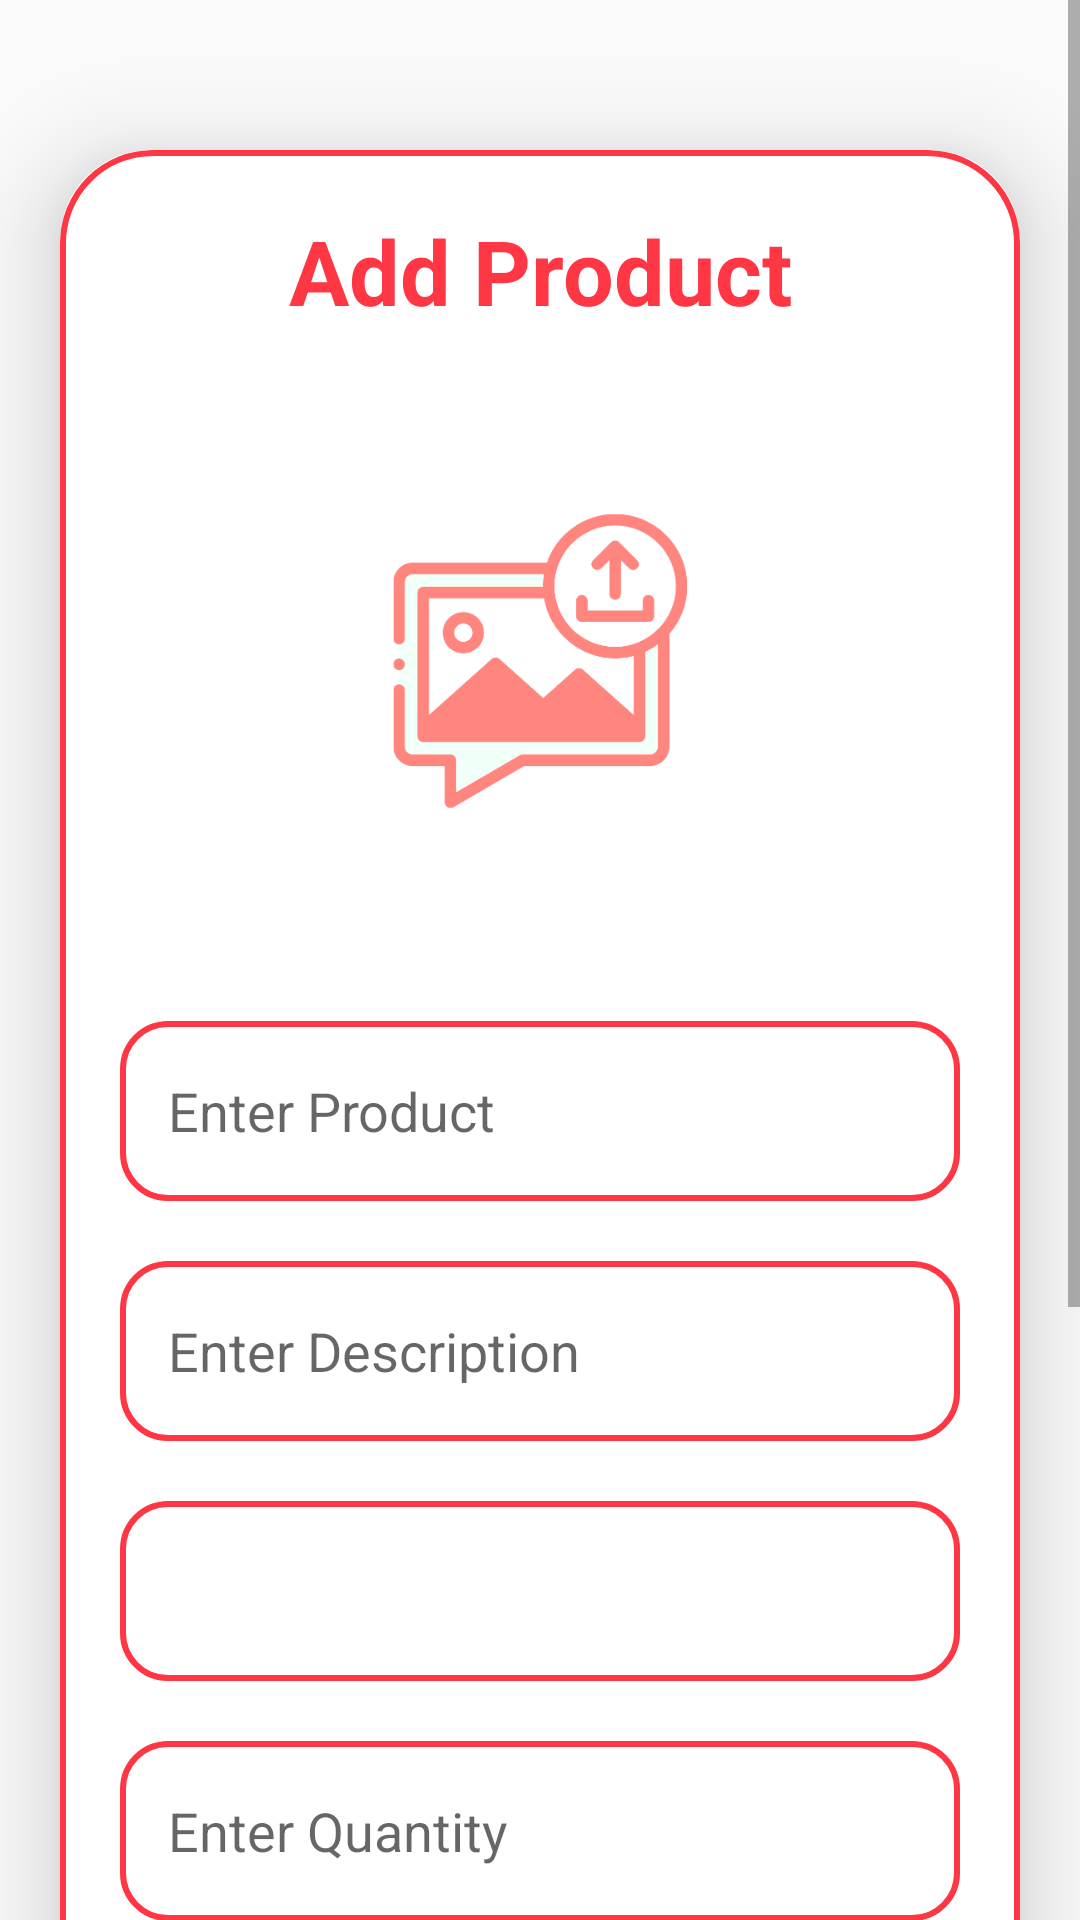

Write the Android layout XML for this screen, with the resource values it uses.
<!-- AndroidManifest.xml: application theme Theme.TofuTrack1 -->
<!-- res/layout/activity_upload.xml -->
<?xml version="1.0" encoding="utf-8"?>
<ScrollView
    xmlns:android="http://schemas.android.com/apk/res/android"
    xmlns:app="http://schemas.android.com/apk/res-auto"
    xmlns:tools="http://schemas.android.com/tools"
    android:layout_width="match_parent"
    android:layout_height="match_parent"
    android:orientation="vertical"
    tools:context=".UploadActivity">

    <androidx.cardview.widget.CardView
        android:layout_width="match_parent"
        android:layout_height="wrap_content"
        android:layout_marginTop="50dp"
        android:layout_marginEnd="20dp"
        android:layout_marginStart="20dp"
        app:cardCornerRadius="30dp"
        app:cardElevation="20dp">

        <LinearLayout
            android:layout_width="match_parent"
            android:layout_height="wrap_content"
            android:background="@drawable/lavender_border"
            android:orientation="vertical"
            android:padding="20dp">

            <TextView
                android:layout_width="match_parent"
                android:layout_height="wrap_content"
                android:text="Add Product"
                android:textAlignment="center"
                android:textColor="@color/my_primary"
                android:textSize="30sp"
                android:textStyle="bold" />

            <com.google.android.material.imageview.ShapeableImageView
                android:id="@+id/uploadImage"
                android:scaleType="centerCrop"
                android:layout_width="200dp"
                android:layout_height="200dp"
                android:layout_gravity="center_horizontal"
                android:layout_marginTop="10dp"
                android:src="@drawable/uploadimg"
                app:shapeAppearanceOverlay="@style/roundedImageViewRounded" />

            <EditText
                android:inputType="text"
                android:id="@+id/uploadProd"
                android:layout_width="match_parent"
                android:layout_height="60dp"
                android:layout_marginTop="20dp"
                android:background="@drawable/red_border"
                android:gravity="start|center_vertical"
                android:hint="Enter Product"
                android:padding="16dp"
                android:imeOptions="actionNext"
                android:textColor="@color/black" />

            <EditText
                android:inputType="text"
                android:id="@+id/uploadDesc"
                android:layout_width="match_parent"
                android:layout_height="60dp"
                android:layout_marginTop="20dp"
                android:background="@drawable/red_border"
                android:gravity="start|center_vertical"
                android:hint="Enter Description"
                android:padding="16dp"
                android:imeOptions="actionDone"
                android:textColor="@color/black" />

            
            <Spinner
                android:id="@+id/uploadGroupSpinner"
                android:layout_width="match_parent"
                android:layout_height="60dp"
                android:layout_marginTop="20dp"
                android:background="@drawable/red_border"
                android:padding="16dp" />

            <EditText
                android:id="@+id/uploadQty"
                android:layout_width="match_parent"
                android:layout_height="60dp"
                android:layout_marginTop="20dp"
                android:background="@drawable/red_border"
                android:gravity="start|center_vertical"
                android:hint="Enter Quantity"
                android:inputType="number"
                android:padding="16dp"
                android:imeOptions="actionNext"
                android:textColor="@color/black" />

            
            <Spinner
                android:id="@+id/unitTypeSpinner"
                android:layout_width="match_parent"
                android:layout_height="60dp"
                android:layout_marginTop="20dp"
                android:background="@drawable/red_border"
                android:padding="16dp" />

            <EditText
                android:id="@+id/uploadCost"
                android:layout_width="match_parent"
                android:layout_height="60dp"
                android:layout_marginTop="20dp"
                android:background="@drawable/red_border"
                android:gravity="start|center_vertical"
                android:hint="Enter cost/unit"
                android:inputType="numberDecimal"
                android:padding="16dp"
                android:imeOptions="actionDone"
                android:textColor="@color/black" />

            <Button
                android:id="@+id/saveButton"
                android:layout_width="match_parent"
                android:layout_height="60dp"
                android:layout_marginTop="20dp"
                android:text="Save"
                android:textColor="@color/off_white"
                android:textSize="18sp"
                app:cornerRadius="20dp" />

            <LinearLayout
                android:layout_width="match_parent"
                android:layout_height="40dp">

            </LinearLayout>

        </LinearLayout>

    </androidx.cardview.widget.CardView>

</ScrollView>
<!-- resources referenced by this layout -->
<resources>
  <color name="black">#FF000000</color>
  <color name="my_primary">#FF3644</color>
  <color name="off_white">#FAFAFA</color>
  <!-- drawable lavender_border (drawable) -->
  <?xml version="1.0" encoding="utf-8"?>
  <shape xmlns:android="http://schemas.android.com/apk/res/android"
      android:shape="rectangle">
      <stroke
          android:width="2dp"
          android:color="@color/my_primary"/>
      <corners
          android:radius="30dp"/>
  </shape>
  <!-- drawable red_border (drawable) -->
  <?xml version="1.0" encoding="utf-8"?>
  <shape xmlns:android="http://schemas.android.com/apk/res/android"
      android:shape="rectangle">
      <stroke
          android:width="2dp"
          android:color="@color/my_primary"/>
      <corners
          android:radius="15dp"/>
  </shape>
  <!-- drawable uploadimg: png bitmap (drawable, 19142 bytes) -->
  <style name="roundedImageViewRounded">
          <item name="cornerFamily">rounded</item>
          <item name="cornerSize">50%</item>
      </style>
  <style name="Theme.TofuTrack1" parent="Base.Theme.TofuTrack1" />
  <style name="Base.Theme.TofuTrack1" parent="Theme.MaterialComponents.DayNight.NoActionBar">
          
          
  
          
          <item name="colorPrimary">@color/my_primary</item>
          <item name="colorPrimaryVariant">@color/my_primary</item>
          <item name="colorOnPrimary">@color/black</item>
  
          
          <item name="colorSecondary">@color/my_secondary</item>
          <item name="colorSecondaryVariant">@color/my_secondary</item>
          <item name="colorOnSecondary">@color/black</item>
          
          <item name="android:statusBarColor">?attr/colorPrimaryVariant</item>
          
          <item name="android:windowBackground">@color/off_white</item>
  
      </style>
  <color name="my_secondary">#00E2FF</color>
</resources>
